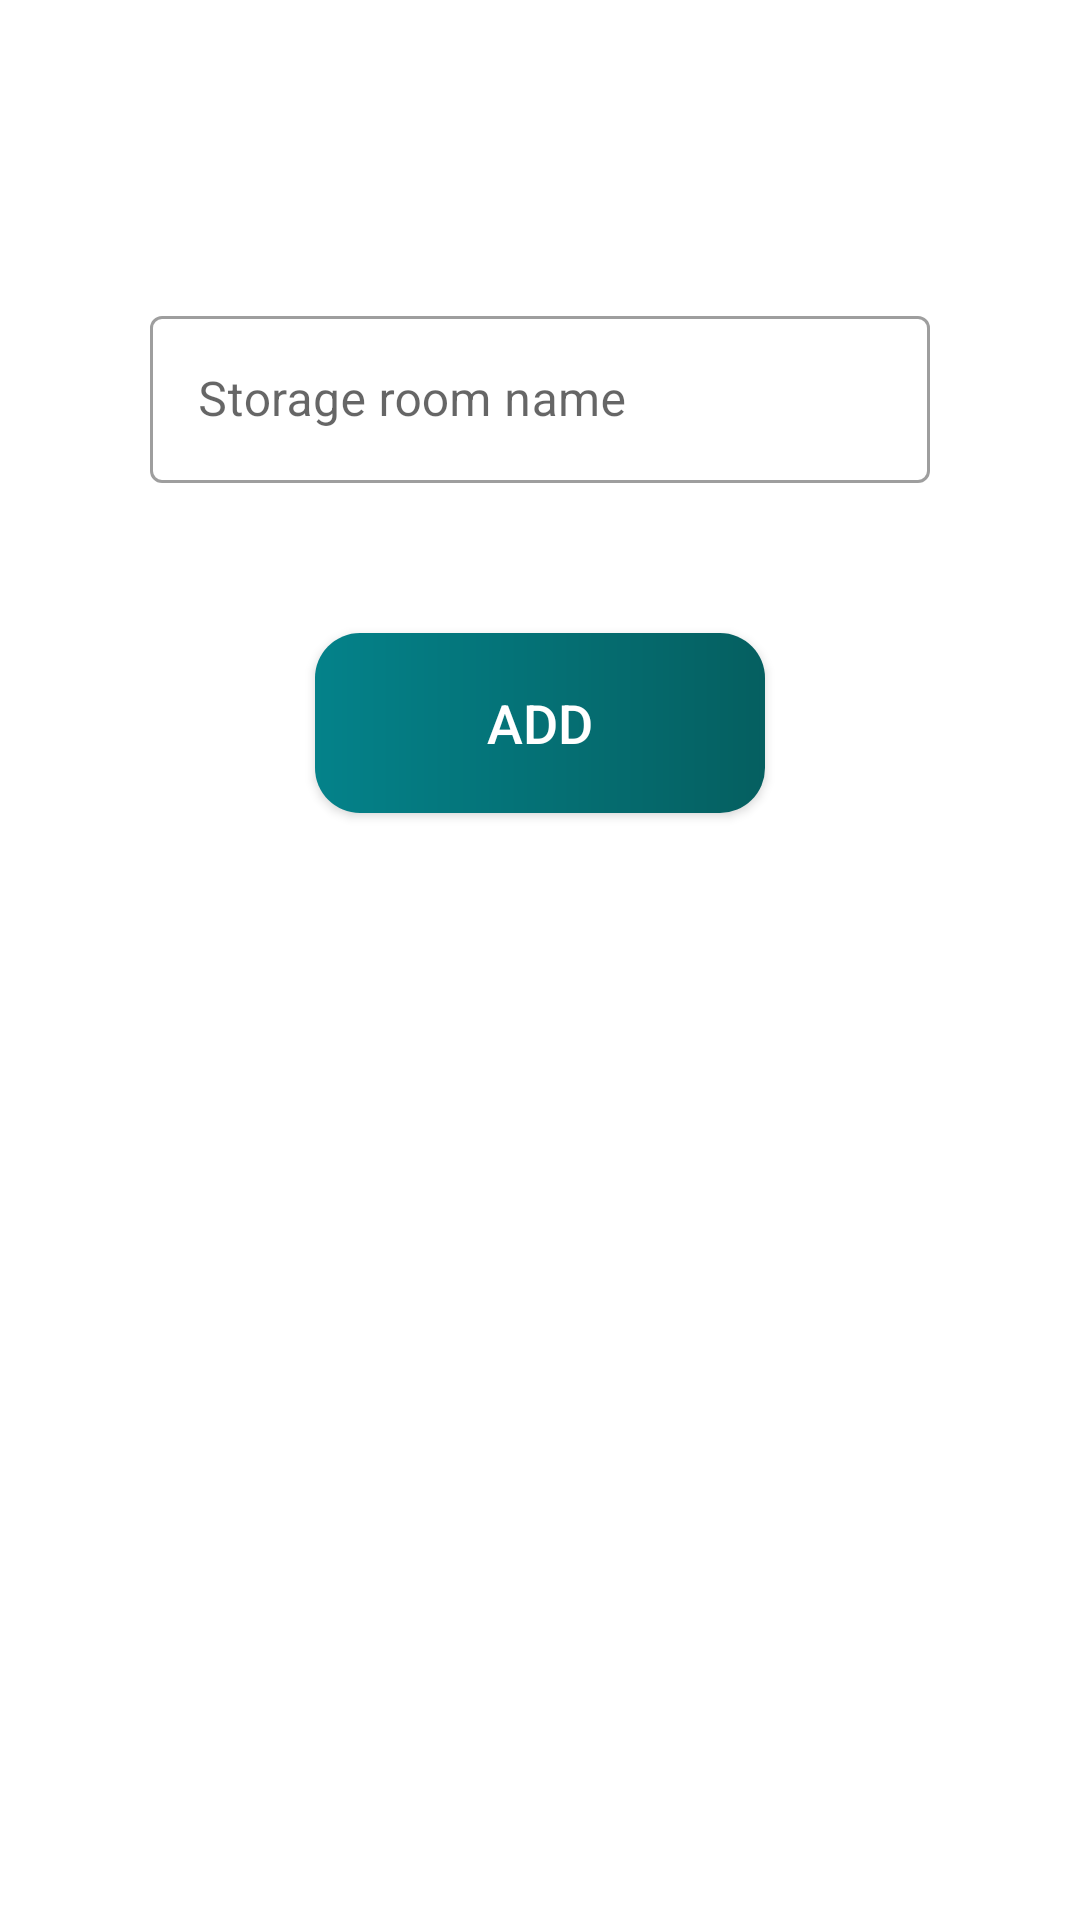

Android layout source for this screen:
<!-- AndroidManifest.xml: application theme Theme.StorageManager -->
<!-- res/layout/activity_add_storage_location.xml -->
<?xml version="1.0" encoding="utf-8"?>
<androidx.constraintlayout.widget.ConstraintLayout xmlns:android="http://schemas.android.com/apk/res/android"
    xmlns:app="http://schemas.android.com/apk/res-auto"
    xmlns:tools="http://schemas.android.com/tools"
    android:layout_width="match_parent"
    android:layout_height="match_parent"
    tools:context=".AddStorageLocationActivity">

    <com.google.android.material.textfield.TextInputLayout
        android:id="@+id/textInputStorageLocation"
        android:layout_width="match_parent"
        android:layout_height="wrap_content"
        app:layout_constraintLeft_toLeftOf="parent"
        app:layout_constraintRight_toRightOf="parent"
        app:layout_constraintTop_toTopOf="parent"
        android:layout_marginTop="100dp"
        android:layout_marginLeft="50dp"
        android:layout_marginRight="50dp"
        android:hint="Storage room name"
        style="@style/Widget.MaterialComponents.TextInputLayout.OutlinedBox">

        <com.google.android.material.textfield.TextInputEditText
            android:layout_width="match_parent"
            android:layout_height="wrap_content" />
    </com.google.android.material.textfield.TextInputLayout>

    <androidx.appcompat.widget.AppCompatButton
        android:id="@+id/buttonAddNewStorageRoom"
        android:layout_width="150dp"
        android:layout_height="60dp"
        android:text="Add"
        android:textSize="18dp"
        android:background="@drawable/ic_custom_button"
        android:textColor="@color/white"
        app:layout_constraintEnd_toEndOf="parent"
        app:layout_constraintStart_toStartOf="parent"
        app:layout_constraintTop_toBottomOf="@+id/textInputStorageLocation"
        android:layout_marginTop="50dp" />

</androidx.constraintlayout.widget.ConstraintLayout>
<!-- resources referenced by this layout -->
<resources>
  <!-- drawable ic_custom_button (drawable) -->
  <?xml version="1.0" encoding="utf-8"?>
  
  <shape xmlns:android="http://schemas.android.com/apk/res/android"
      android:shape="rectangle">
  
      <gradient android:startColor="#04828a" android:endColor="#055f60"/>
      <corners android:radius="15dp" />
  
  
  </shape>
  <style name="Theme.StorageManager" parent="Theme.MaterialComponents.DayNight.DarkActionBar">
          
          <item name="colorPrimary">#055f60</item>
          <item name="colorPrimaryVariant">#04828a</item>
          <item name="colorOnPrimary">@color/white</item>
          
          <item name="colorSecondary">#ff4d1d</item>
          <item name="colorSecondaryVariant">#bf2b06</item>
          <item name="colorOnSecondary">@color/white</item>
          
          <item name="android:statusBarColor" tools:targetApi="l">#055f60</item>
          
      </style>
  <!-- not gathered from this repository: default colours our renderer supplied (Android Studio template values) -->
  <color name="white">#FFFFFFFF</color>
</resources>
